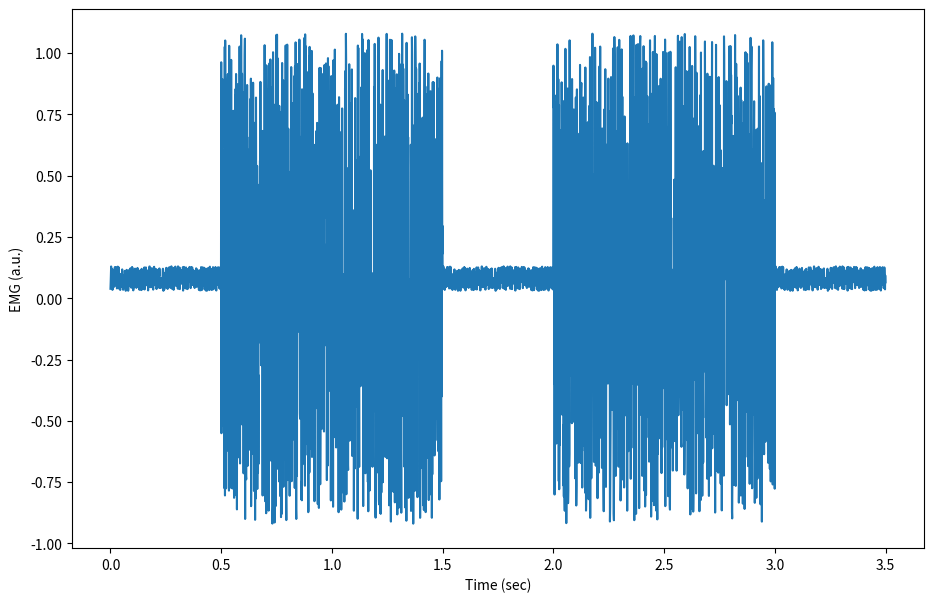

Reproduce this figure in Python.
# Emg script 1/4, Burst And Plot.


# This script is mainly used to synthetically generate an EMG signal.
# It does that by concatenating quiet and active segments (resting and burst muscle activity),
# then plots and saves the result as an image.


# Here, we import two heavily important python libraries, numpy and matplotlib
import numpy as np
import matplotlib.pyplot as plt


# Imports numpy and creates an alias for it, so every time we call "np", we are calling numpy lib.
# The same applies to matplotlib as plt.
# Numpy is a library that adds support for large and multi-dimensional arrays and matrices,
# and a large collection of high-level mathematical functions to operate on them.
# Matplotlib, as the name suggests, is a plotting library and it is a numerical Numpy extension.

# Here, we simulate all the EMGs signals that we are going to plot and use
dc_offset = 0.08
active_segment_1 = np.random.uniform(-1, 1, size=1000) + dc_offset
active_segment_2 = np.random.uniform(-1, 1, size=1000) + dc_offset
rest_segment = np.random.uniform(-0.05, 0.05, size=500) + dc_offset
emg_signal = np.concatenate([rest_segment, active_segment_1, rest_segment, active_segment_2, rest_segment])

# np.random.uniform(low, high, size) is a command that generates "size" random samples,
# distributed between low and high numbers. So for burst1 and 2, we are asking for 1000 samples,
# between -1 and 1. The + 0.08 constant is a baseline to every sample, simulating a small noise
# and prevent it to be zero, like real-world muscles.  
# quiet variable asks for the same thing, but it wants samples between -0.05 and 0.05, 
# simulating a resting muscle without any movement.

# The emg array is assembled to simulate a muscle: 
# rest -> burst1 -> rest -> burst2 -> rest

# Here, we have time axis
sampling_rate = 1000 # Hz
time_vector = np.arange(len(emg_signal)) / sampling_rate

# This builds a time vector that corresponds to each sample in the signal.
# The sampling rate 1000 means that 1000 samples are recorded per second, so the
# time interval of each sample is 1/1000 = 0.001 seconds. It has the same length as emg_signal,
# where each value represents time axis.

# Here, we plot and save the information
plot_filename = 'BurstAndPlotGraph.png'
figure = plt.figure()
plt.plot(time_vector, emg_signal)
plt.xlabel('Time (sec)')
plt.ylabel('EMG (a.u.)')
figure.set_size_inches(w=11,h=7)
figure.savefig(plot_filename)

# This defines the name of the image and plots time_vector as x and emg_signal as y.
# On x label it gives the "Time (sec)" name, and in y label "EMG (a.u.)", arbitrary units.
